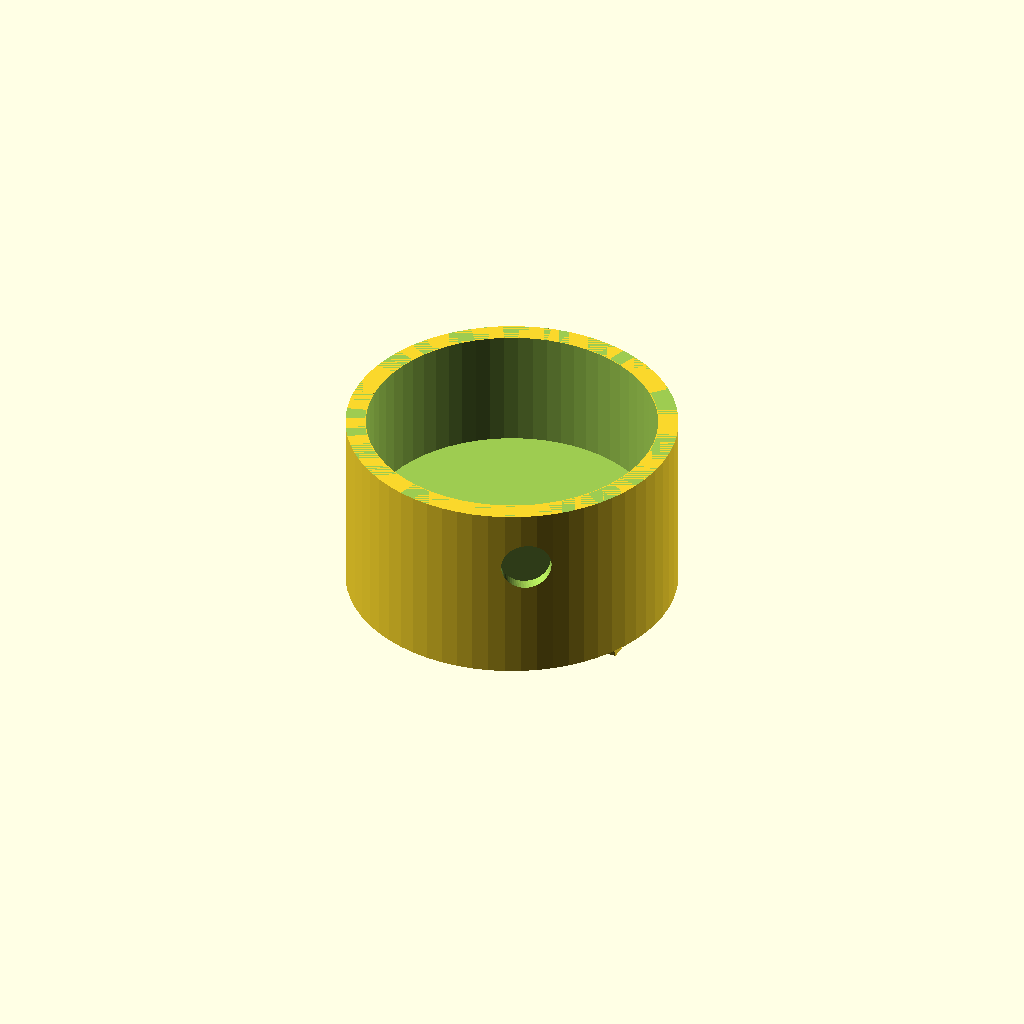
Cell 1: the model at its default parameters.
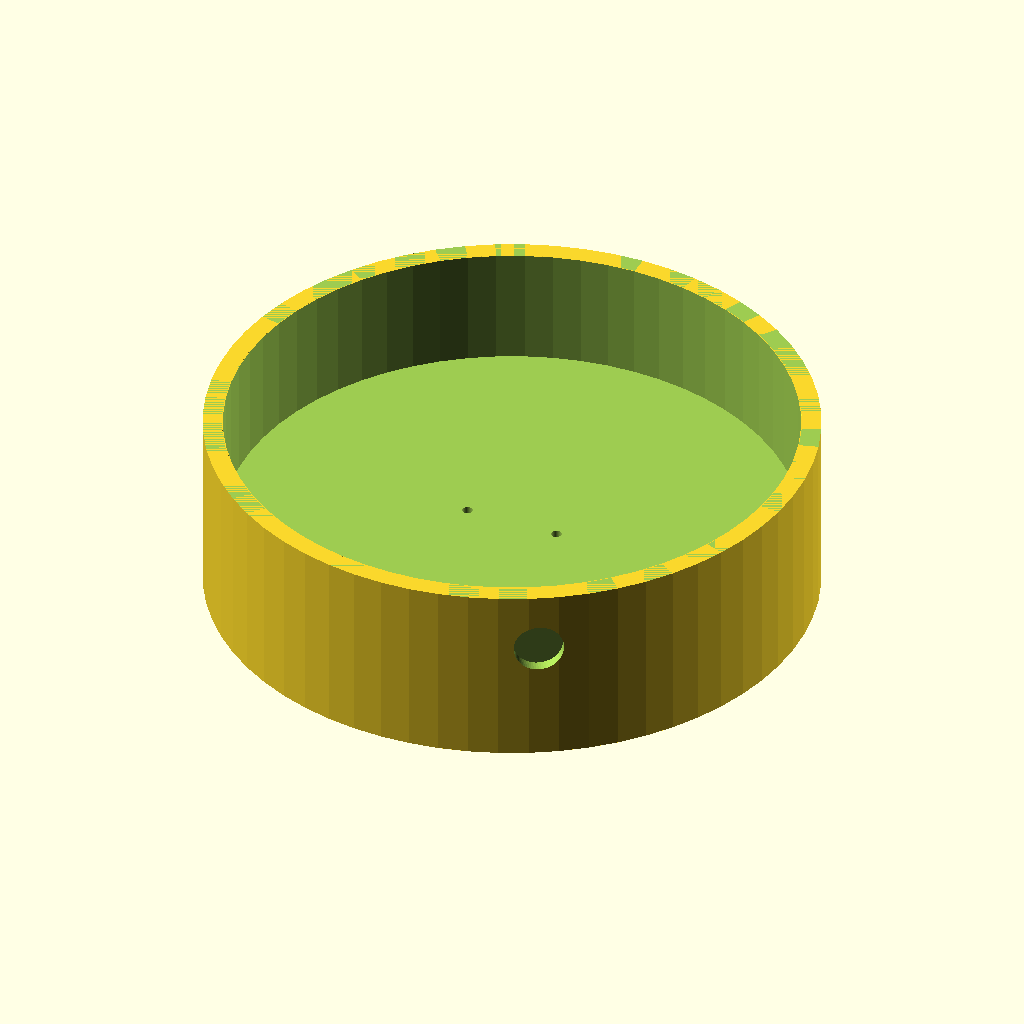
Cell 2 — _cup_diameter set to 70, the other parameters unchanged.
One fixed orthographic camera (rotation 55°, 0°, 25°; colour scheme Cornfield) for every cell.
The OpenSCAD source (hardware/adapters/universal_adapter.scad):
/*
 * universal_adapter.scad
 *
 * Parametric 3D-printable adapter for NON-AEROGEN nebulizer cups.
 * Supports multiple contact types: circular pads, ring contacts,
 * pin contacts, and strip contacts.
 *
 * Tested conceptually against:
 *   - OMRON MicroAir U22/U100
 *   - PARI eFlow / eFlow Rapid
 *   - Philips InnoSpire Go
 *   - Generic vibrating mesh nebulizer cups
 *
 * USAGE:
 *   1. Measure your nebulizer cup (see README.md measurement guide)
 *   2. Select the contact_type that matches your cup
 *   3. Enter measurements below
 *   4. Preview (F5), Render (F6), Export STL
 *   5. Print in PETG or PLA
 *
 * License: MIT
 */

/* =====================================================================
 * CUP PROFILE SELECTION
 *
 * Uncomment ONE profile below, or set "custom" and fill in measurements.
 * These profiles contain estimated dimensions — verify with your cup.
 * ===================================================================== */

cup_profile = "custom";  // "omron_u22", "pari_eflow", "philips_innospire", "custom"

/* =====================================================================
 * CUSTOM CUP MEASUREMENTS
 *
 * If cup_profile = "custom", these values are used directly.
 * If using a named profile, these are ignored (overridden below).
 * ===================================================================== */

// --- Cup body ---
_cup_shape           = "cylinder";  // "cylinder", "rectangle", "oval"
_cup_diameter        = 35.0;        // For cylinder/oval: outer diameter (or major axis)
_cup_diameter_minor  = 35.0;        // For oval: minor axis diameter (ignored for cylinder)
_cup_rect_width      = 40.0;        // For rectangle: width
_cup_rect_depth      = 30.0;        // For rectangle: depth
_cup_height          = 30.0;        // Total height
_cup_corner_radius   = 3.0;         // Corner radius for rectangle cups

// --- Contact type and dimensions ---
// Contact types:
//   "circular_pad" — two round pads (like Aerogen Solo)
//   "ring"         — concentric ring contacts (inner + outer ring)
//   "pin"          — protruding pin contacts that need socket receivers
//   "strip"        — flat strip/bar contacts
_contact_type        = "circular_pad";

// For circular_pad:
_pad_spacing         = 12.0;        // Center-to-center distance between pads
_pad_diameter        = 3.0;         // Diameter of each pad
_pad_inset           = 0.0;         // Recess depth below cup bottom

// For ring contacts:
_ring_outer_od       = 20.0;        // Outer ring outside diameter
_ring_outer_id       = 16.0;        // Outer ring inside diameter
_ring_inner_od       = 10.0;        // Inner ring/pad outside diameter
_ring_inner_id       = 6.0;         // Inner ring/pad inside diameter (0 = solid pad)

// For pin contacts:
_pin_spacing         = 8.0;         // Center-to-center distance between pins
_pin_diameter        = 1.5;         // Pin diameter
_pin_protrusion      = 2.0;         // How far pins stick out from cup bottom

// For strip contacts:
_strip_spacing       = 15.0;        // Center-to-center distance between strips
_strip_width         = 2.0;         // Width of each strip
_strip_length        = 10.0;        // Length of each strip

// --- Contact location on cup ---
_contacts_on         = "bottom";    // "bottom" or "side"
_contact_offset_x    = 0;           // Offset from cup center
_contact_offset_y    = 0;

/* =====================================================================
 * NAMED PROFILES — Estimated dimensions for common cups
 *
 * These are based on publicly available information and photographs.
 * You MUST verify measurements against your actual cup.
 * ===================================================================== */

// Profile resolution
cup_shape = (cup_profile == "omron_u22") ? "cylinder" :
            (cup_profile == "pari_eflow") ? "cylinder" :
            (cup_profile == "philips_innospire") ? "oval" :
            _cup_shape;

cup_diameter = (cup_profile == "omron_u22") ? 38.0 :
               (cup_profile == "pari_eflow") ? 42.0 :
               (cup_profile == "philips_innospire") ? 36.0 :
               _cup_diameter;

cup_height = (cup_profile == "omron_u22") ? 35.0 :
             (cup_profile == "pari_eflow") ? 45.0 :
             (cup_profile == "philips_innospire") ? 32.0 :
             _cup_height;

contact_type = (cup_profile == "omron_u22") ? "circular_pad" :
               (cup_profile == "pari_eflow") ? "circular_pad" :
               (cup_profile == "philips_innospire") ? "circular_pad" :
               _contact_type;

pad_spacing = (cup_profile == "omron_u22") ? 12.0 :
              (cup_profile == "pari_eflow") ? 14.0 :
              (cup_profile == "philips_innospire") ? 11.0 :
              _pad_spacing;

pad_diameter = (cup_profile == "omron_u22") ? 3.0 :
               (cup_profile == "pari_eflow") ? 3.5 :
               (cup_profile == "philips_innospire") ? 2.5 :
               _pad_diameter;

/* =====================================================================
 * POGO PIN SPECIFICATIONS
 * ===================================================================== */

pogo_body_diameter  = 1.02;     // P75-B1 pogo pin barrel diameter
pogo_total_length   = 16.5;     // Total length
pogo_travel         = 1.5;      // Spring travel
pogo_preload        = 1.0;      // Pre-compression when cup is seated

/* =====================================================================
 * ADAPTER DESIGN PARAMETERS
 * ===================================================================== */

cup_clearance       = 0.4;      // Gap between cup and cradle wall
pogo_clearance      = 0.15;     // Gap around pogo pin in channel
wall_thickness      = 2.5;
base_thickness      = 8.0;
cup_cradle_depth    = 15.0;
cable_channel_width = 6.0;
cable_channel_height= 4.0;

use_magnets         = true;
magnet_diameter     = 6.0;
magnet_thickness    = 2.0;

use_dovetail        = true;     // Dovetail for enclosure mounting
dovetail_width      = 10.0;     // Width of the NARROW (bottom) face
dovetail_height     = 4.0;      // How far the rail sticks below the base
dovetail_taper      = 1.5;      // Extra width per side at the TOP face — the
                                // top is therefore (width + 2*taper) wide.
                                // Cut a matching trapezoidal slot in the
                                // mounting plate to hold the adapter down.

$fn = 64;

/* =====================================================================
 * COMPUTED DIMENSIONS
 * ===================================================================== */

cradle_id = cup_diameter + cup_clearance * 2;
cradle_od = cradle_id + wall_thickness * 2;
total_height = base_thickness + cup_cradle_depth;
pogo_channel_d = pogo_body_diameter + pogo_clearance * 2;

/* =====================================================================
 * CONTACT-SPECIFIC POGO PIN PLACEMENT
 *
 * Different contact types need different pogo pin arrangements.
 * ===================================================================== */

module place_pogo_channels() {
    if (contact_type == "circular_pad") {
        // Two pogo pins at pad locations
        for (i = [-1, 1]) {
            translate([_contact_offset_x + i * pad_spacing / 2,
                       _contact_offset_y, 0])
                pogo_channel();
        }
    }
    else if (contact_type == "ring") {
        // Two pogo pins: one on inner ring, one on outer ring
        // Inner contact (center area)
        inner_r = (_ring_inner_od + _ring_inner_id) / 4;  // Middle of inner ring
        translate([_contact_offset_x, _contact_offset_y + inner_r, 0])
            pogo_channel();

        // Outer contact
        outer_r = (_ring_outer_od + _ring_outer_id) / 4;  // Middle of outer ring
        translate([_contact_offset_x, _contact_offset_y - outer_r, 0])
            pogo_channel();
    }
    else if (contact_type == "pin") {
        // Socket receivers for protruding pins
        for (i = [-1, 1]) {
            translate([_contact_offset_x + i * _pin_spacing / 2,
                       _contact_offset_y, 0])
                pin_socket();
        }
    }
    else if (contact_type == "strip") {
        // Multiple pogo pins along each strip for reliable contact
        for (i = [-1, 1]) {
            x = _contact_offset_x + i * _strip_spacing / 2;
            // Place 2 pins per strip for redundancy
            for (j = [-1, 1]) {
                translate([x, _contact_offset_y + j * _strip_length * 0.3, 0])
                    pogo_channel();
            }
        }
    }
}

module pogo_channel() {
    // Vertical channel for one pogo pin
    translate([0, 0, -0.1])
        cylinder(d=pogo_channel_d, h=base_thickness + pogo_preload + 0.2);

    // Wider recess at bottom for solder cup
    translate([0, 0, -0.1])
        cylinder(d=pogo_channel_d + 1.5, h=4.1);
}

module pin_socket() {
    // For cups with protruding pins: a socket hole that receives the pin
    // and makes contact via a compression spring or friction fit
    socket_d = _pin_diameter + 0.3;  // Slight clearance for pin entry

    // Socket hole from top (pin enters here)
    translate([0, 0, base_thickness - _pin_protrusion - 0.5])
        cylinder(d=socket_d, h=_pin_protrusion + cup_cradle_depth + 1);

    // Wider channel below for wire/spring contact
    translate([0, 0, -0.1])
        cylinder(d=socket_d + 2.0, h=base_thickness - _pin_protrusion);

    // Wire exit at bottom
    translate([0, 0, -0.1])
        cylinder(d=pogo_channel_d + 1.5, h=4.1);
}

/* =====================================================================
 * CUP BORE — Adapts to cup shape
 * ===================================================================== */

module cup_bore() {
    if (cup_shape == "cylinder") {
        cylinder(d=cradle_id, h=cup_cradle_depth + 1);
    }
    else if (cup_shape == "oval") {
        minor_id = _cup_diameter_minor + cup_clearance * 2;
        scale([1, minor_id / cradle_id, 1])
            cylinder(d=cradle_id, h=cup_cradle_depth + 1);
    }
    else if (cup_shape == "rectangle") {
        rect_w = _cup_rect_width + cup_clearance * 2;
        rect_d = _cup_rect_depth + cup_clearance * 2;
        r = _cup_corner_radius;
        linear_extrude(height=cup_cradle_depth + 1)
            offset(r=r)
                offset(delta=-r)
                    square([rect_w, rect_d], center=true);
    }
}

/* =====================================================================
 * OUTER BODY — Matches cup bore shape with wall thickness
 * ===================================================================== */

module outer_body() {
    if (cup_shape == "cylinder") {
        cylinder(d=cradle_od, h=total_height);
    }
    else if (cup_shape == "oval") {
        minor_od = _cup_diameter_minor + cup_clearance * 2 + wall_thickness * 2;
        scale([1, minor_od / cradle_od, 1])
            cylinder(d=cradle_od, h=total_height);
    }
    else if (cup_shape == "rectangle") {
        rect_w = _cup_rect_width + cup_clearance * 2 + wall_thickness * 2;
        rect_d = _cup_rect_depth + cup_clearance * 2 + wall_thickness * 2;
        r = _cup_corner_radius + wall_thickness;
        linear_extrude(height=total_height)
            offset(r=r)
                offset(delta=-r)
                    square([rect_w, rect_d], center=true);
    }
}

/* =====================================================================
 * WIRE CHANNEL AND CABLE EXIT
 * ===================================================================== */

module wire_channel() {
    translate([-cradle_od/2 - 1, -cable_channel_width/2, 1.5])
        cube([cradle_od, cable_channel_width, cable_channel_height]);
}

module cable_exit() {
    translate([-cradle_od/2 - 0.1, 0, 1.5 + cable_channel_height/2])
        rotate([0, 90, 0])
            cylinder(d=cable_channel_height + 1, h=wall_thickness + 0.2);
}

/* =====================================================================
 * MAGNET POCKETS
 * ===================================================================== */

module magnet_pockets() {
    for (angle = [60, 300]) {  // Avoid cable exit side (180 deg)
        x = (cradle_od/2 - magnet_thickness/2 - 0.5) * cos(angle);
        y = (cradle_od/2 - magnet_thickness/2 - 0.5) * sin(angle);

        translate([x, y, base_thickness + cup_cradle_depth/2])
            rotate([0, 0, angle])
                rotate([0, 90, 0])
                    cylinder(d=magnet_diameter + 0.2, h=magnet_thickness + 0.1);
    }
}

/* =====================================================================
 * ENTRY CHAMFER
 * ===================================================================== */

module entry_chamfer() {
    chamfer_size = 2.0;
    translate([0, 0, total_height])
        difference() {
            cylinder(d=cradle_od + 0.2, h=chamfer_size);
            translate([0, 0, -0.1])
                cylinder(d1=cradle_id, d2=cradle_id + chamfer_size * 2, h=chamfer_size + 0.2);
        }
}

/* =====================================================================
 * DOVETAIL RAIL
 * ===================================================================== */

module dovetail_rail() {
    /* True trapezoidal dovetail: the bottom face is `dovetail_width`
     * wide and the top (where it meets the adapter base) is wider by
     * `dovetail_taper` per side, so a matching slot in the enclosure
     * holds the adapter from sliding off vertically. The previous
     * version was just a rectangular bar — visually a "rail" but
     * mechanically not a dovetail at all. */
    if (use_dovetail) {
        rail_length = cradle_od * 0.8;
        bottom_w = dovetail_width;
        top_w    = dovetail_width + dovetail_taper * 2;

        translate([0, 0, -dovetail_height])
            linear_extrude(height=dovetail_height, scale=[1, top_w / bottom_w])
                square([rail_length, bottom_w], center=true);
    }
}

/* =====================================================================
 * MAIN ASSEMBLY
 * ===================================================================== */

difference() {
    union() {
        outer_body();
        if (use_dovetail)
            dovetail_rail();
    }

    // Cup pocket
    translate([0, 0, base_thickness])
        cup_bore();

    // Contact channels
    place_pogo_channels();

    // Wiring
    wire_channel();
    cable_exit();

    // Retention magnets
    if (use_magnets)
        magnet_pockets();

    // Entry chamfer
    entry_chamfer();
}

/* =====================================================================
 * NOTES FOR SPECIFIC CUP BRANDS
 *
 * OMRON MicroAir U22/U100:
 *   - Cylindrical cup with two bottom contact pads
 *   - Cup snaps into a proprietary controller cradle
 *   - Verify pad spacing and diameter with your unit
 *   - May need slightly wider sweep range (80-160 kHz)
 *
 * PARI eFlow / eFlow Rapid:
 *   - Larger cup body than Aerogen
 *   - Electronic module normally clips onto the cup
 *   - Contact pads are on the base of the cup
 *   - Higher power requirements — start voltage low
 *
 * Philips InnoSpire Go:
 *   - Compact, slightly oval cross-section
 *   - Contacts on bottom
 *   - Limited public data — test very cautiously
 *
 * For ALL non-Aerogen cups:
 *   - Start with LOW boost voltage (DAC=8 or module set to ~8V)
 *   - Widen the sweep range in config.h if needed
 *   - Monitor cup temperature — if it gets warm, reduce voltage
 *   - Test with saline only until operation is confirmed
 * ===================================================================== */
Parameter table extracted from the source (name, type, default, range or options):
cup_profile: string, default "custom"
_cup_shape: string, default "cylinder"
_cup_diameter: number, default 35
_cup_diameter_minor: number, default 35
_cup_rect_width: number, default 40
_cup_rect_depth: number, default 30
_cup_height: number, default 30
_cup_corner_radius: number, default 3
_contact_type: string, default "circular_pad"
_pad_spacing: number, default 12
_pad_diameter: number, default 3
_pad_inset: number, default 0
_ring_outer_od: number, default 20
_ring_outer_id: number, default 16
_ring_inner_od: number, default 10
_ring_inner_id: number, default 6
_pin_spacing: number, default 8
_pin_diameter: number, default 1.5
_pin_protrusion: number, default 2
_strip_spacing: number, default 15
_strip_width: number, default 2
_strip_length: number, default 10
_contacts_on: string, default "bottom"
_contact_offset_x: number, default 0
_contact_offset_y: number, default 0
pogo_body_diameter: number, default 1.02
pogo_total_length: number, default 16.5
pogo_travel: number, default 1.5
pogo_preload: number, default 1
cup_clearance: number, default 0.4
pogo_clearance: number, default 0.15
wall_thickness: number, default 2.5
base_thickness: number, default 8
cup_cradle_depth: number, default 15
cable_channel_width: number, default 6
cable_channel_height: number, default 4
use_magnets: bool, default true
magnet_diameter: number, default 6
magnet_thickness: number, default 2
use_dovetail: bool, default true
dovetail_width: number, default 10
dovetail_height: number, default 4
dovetail_taper: number, default 1.5
